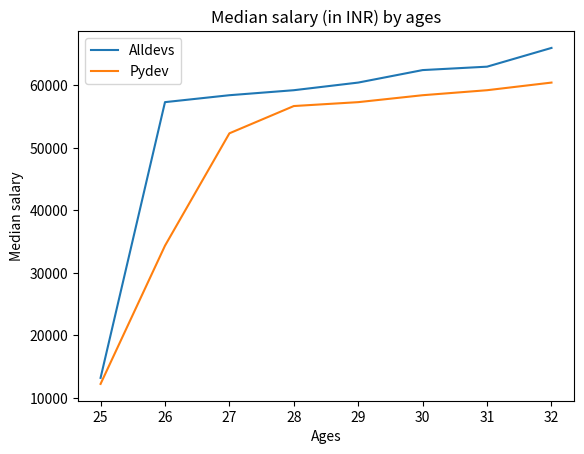

This chart was generated by the following Python code:
from matplotlib import pyplot as plt

ages_x = [25,26,27,28,29,30,31,32]

devsalary_y = [12234,34351,52335,56700,57324,58432,59233,60455]

py_dev_y = [13202,57324,58432,59233,60455,62454,63000,66000]

plt.plot(ages_x,py_dev_y , label ='Alldevs')

plt.plot(ages_x,devsalary_y , label = 'Pydev')

plt.xlabel('Ages')
plt.ylabel('Median salary')
plt.title('Median salary (in INR) by ages')
plt.legend() #(['Alldevs','Python'])




plt.show()